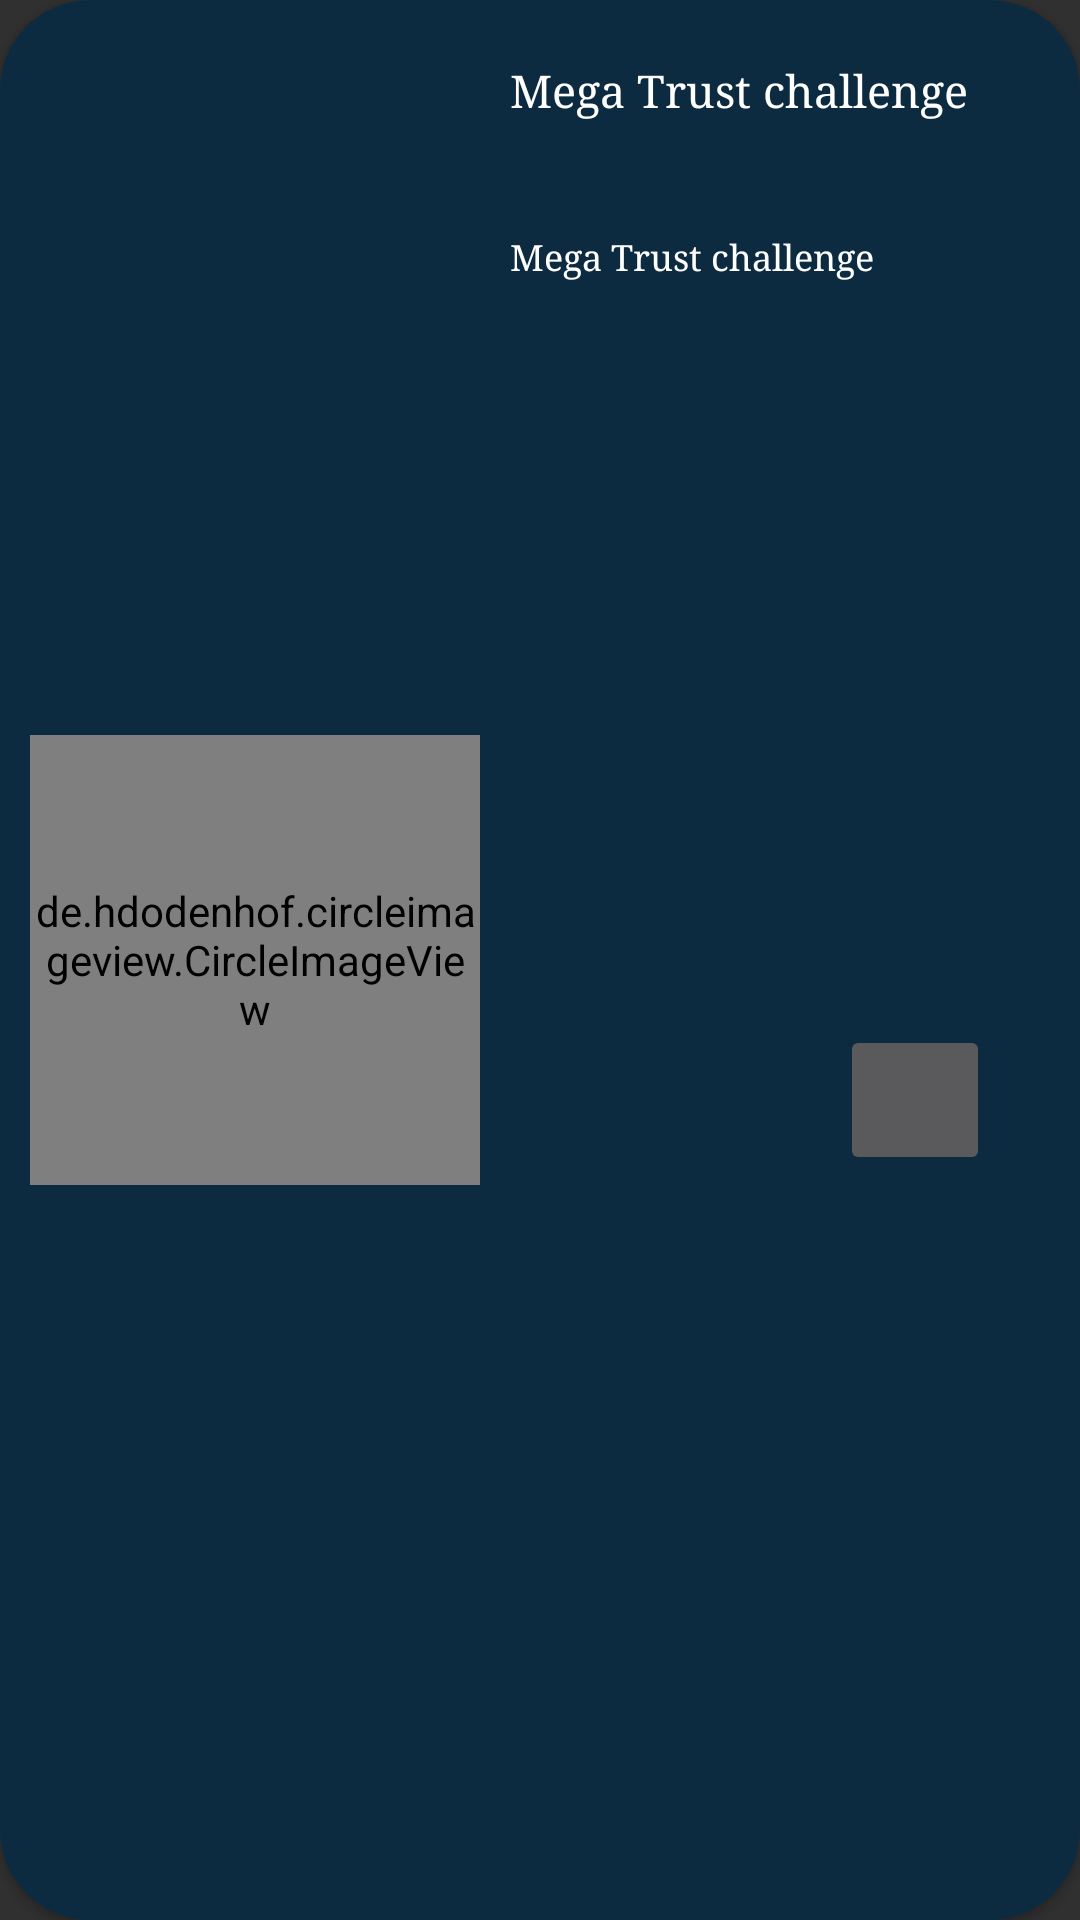

Android layout source for this screen:
<!-- AndroidManifest.xml: application theme Theme.MegaTrustChallenge -->
<!-- res/layout/job_item.xml -->
<?xml version="1.0" encoding="utf-8"?>
<androidx.cardview.widget.CardView xmlns:android="http://schemas.android.com/apk/res/android"
    xmlns:app="http://schemas.android.com/apk/res-auto"
    android:layout_width="match_parent"
    android:layout_height="wrap_content"
    android:layout_margin="3dp"
    android:backgroundTint="@color/darkBlue"
    app:cardCornerRadius="30dp">

    <androidx.constraintlayout.widget.ConstraintLayout
        android:layout_width="match_parent"
        android:layout_margin="10dp"
        android:layout_height="match_parent">

        <de.hdodenhof.circleimageview.CircleImageView
            android:id="@+id/company_logo"
            android:layout_width="150dp"
            android:layout_height="150dp"
            android:src="@mipmap/ic_launcher"
            app:civ_border_color="@color/white"
            app:civ_border_width="1dp"
            app:layout_constraintBottom_toBottomOf="parent"
            app:layout_constraintStart_toStartOf="parent"
            app:layout_constraintTop_toTopOf="parent" />

        <TextView
            android:id="@+id/company_name"
            style="@style/text_style"
            android:layout_width="0dp"
            android:layout_height="wrap_content"
            android:lines="2"
            android:padding="10dp"
            android:text="@string/app_name"
            android:textColor="@color/white"
            app:layout_constraintEnd_toEndOf="parent"
            app:layout_constraintStart_toEndOf="@id/company_logo"
            app:layout_constraintTop_toTopOf="parent" />

        <TextView
            android:id="@+id/jobTitle"
            style="@style/text_style"
            android:layout_width="0dp"
            android:layout_height="wrap_content"
            android:padding="10dp"
            android:text="@string/app_name"
            android:textColor="@color/white"
            android:textSize="12sp"
            app:layout_constraintEnd_toEndOf="parent"
            app:layout_constraintStart_toStartOf="@id/company_name"
            app:layout_constraintTop_toBottomOf="@id/company_name" />

        <ImageButton
            android:id="@+id/favourite"
            android:layout_width="50dp"
            android:layout_height="50dp"
            android:layout_margin="20dp"
            android:contentDescription="@string/favourite"
            android:src="@drawable/ic_baseline_star_border_24"
            app:layout_constraintBottom_toBottomOf="parent"
            app:layout_constraintEnd_toEndOf="parent"
            app:layout_constraintTop_toBottomOf="@id/jobTitle" />
    </androidx.constraintlayout.widget.ConstraintLayout>
</androidx.cardview.widget.CardView>
<!-- resources referenced by this layout -->
<resources>
  <color name="darkBlue">#0d2b40</color>
  <color name="white">#FFFFFFFF</color>
  <string name="app_name">Mega Trust challenge</string>
  <string name="favourite">Favourite</string>
  <style name="text_style" parent="TextAppearance.AppCompat">
          <item name="android:textColor">@color/darkBlue</item>
          <item name="fontFamily">serif</item>
          <item name="android:textSize">15sp</item>
      </style>
  <style name="Theme.MegaTrustChallenge" parent="@style/Theme.AppCompat.NoActionBar">
          
          <item name="colorPrimary">@color/darkBlue</item>
          <item name="colorPrimaryVariant">@color/darkBlue</item>
          <item name="colorOnPrimary">@color/white</item>
          
          <item name="colorSecondary">@color/teal_200</item>
          <item name="colorSecondaryVariant">@color/teal_700</item>
          <item name="colorOnSecondary">@color/black</item>
          
          <item name="android:statusBarColor" tools:targetApi="l">?attr/colorPrimaryVariant</item>
          
      </style>
  <color name="teal_200">#FF03DAC5</color>
  <color name="teal_700">#FF018786</color>
  <color name="black">#FF000000</color>
</resources>
